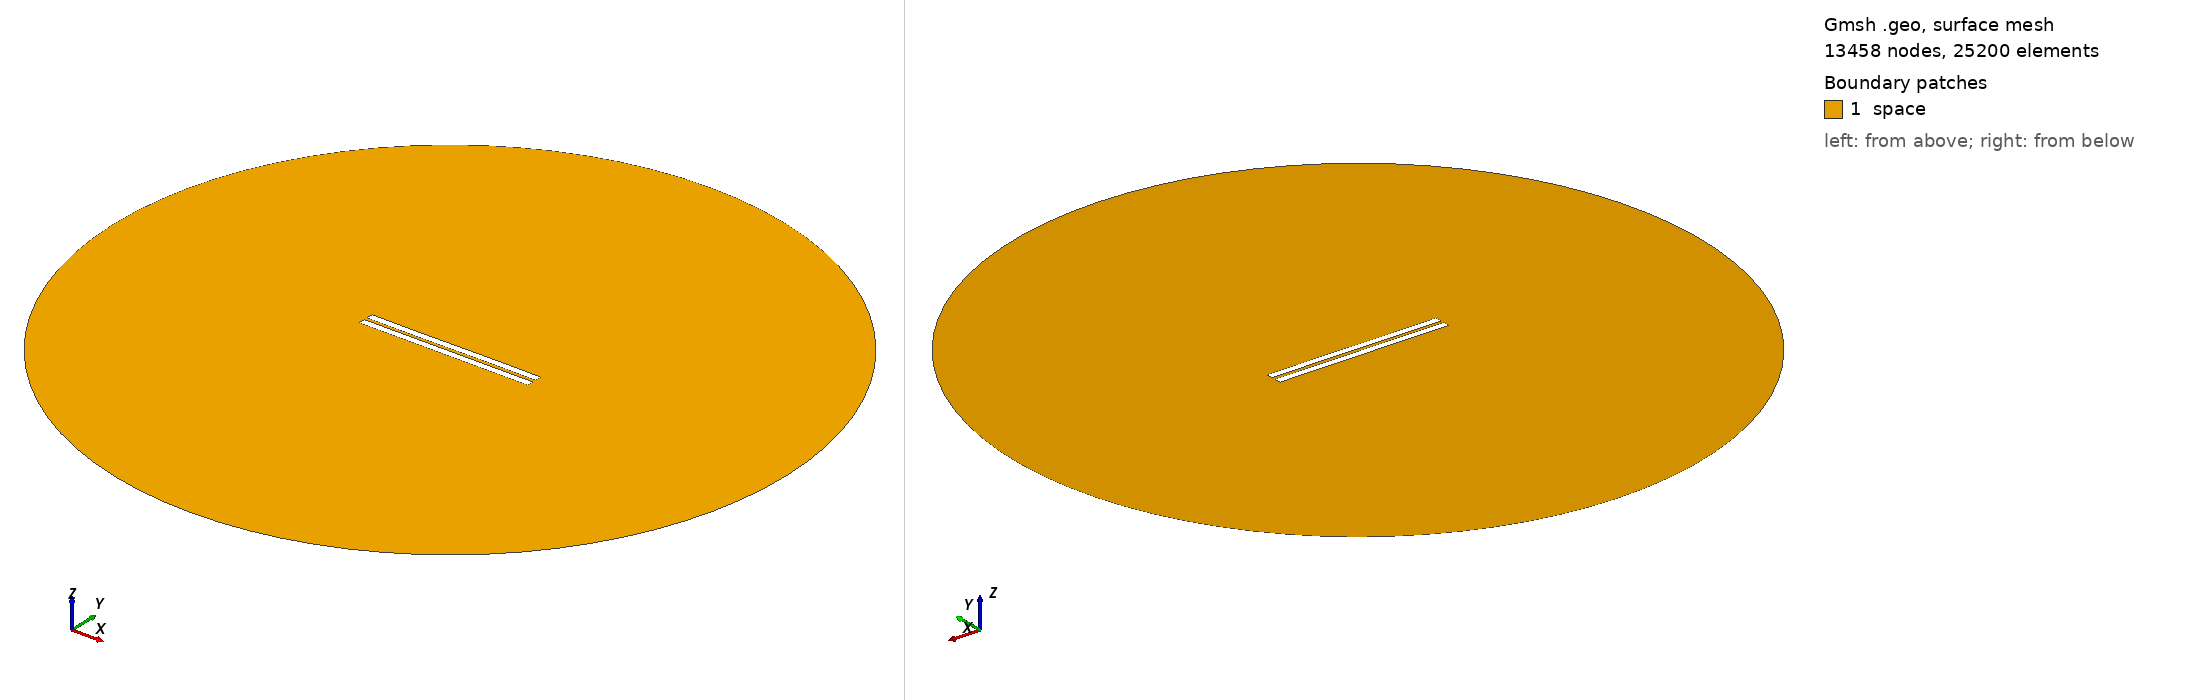

Gmsh geometry script, surface-meshed: 13458 nodes, 25200 surface elements. Boundary patches (legend numbers): 1 space. Left view from above one corner, right view from below the opposite corner. Legend entries are the model's physical surfaces. The drawing asked Gmsh for element sizes between 1% and 20% of the model's largest extent; the script's own settings can give other sizes.

=== 1683.geo (drawn) ===
//---------------------------------------
// Geometry kernel
//---------------------------------------

SetFactory("OpenCASCADE");



//---------------------------------------
// Parameters of the geometry
//---------------------------------------

// Overetch of the upper plate
overetch = 0.0;

// Distance between the plates
distance = 2.0;

// Discretization over the x axis (for the deformation)
nx = 50; 

// Length of the plate
L = 100 - overetch; 

// Number of modes
n = 4; 

// 1st mode coefficient
coeff(1) = 0.07499999999999998;
beta(1) = 0.596864 * 3.1415926535 / L;

// 2nd mode coefficient
coeff(2) = 0.0;
beta(2) = 1.49418 * 3.1415926535 / L;

// 3rd mode coefficient
coeff(3) = -0.075;
beta(3) = 2.50025 * 3.1415926535 / L;

// 4th mode coefficient
coeff(4) = 0.0;
beta(4) = 3.49999 * 3.1415926535 / L;



//---------------------------------------
// Upper plate (deformed rectangle)
//---------------------------------------

// Coordiantes of the upper plate
xmin = -50;
xmax = 50 - overetch;

// Height of the upper plate
yheight = 4 - 2 * overetch;

// Indexes of the points
UpperID[] = {};
LowerID[] = {};
LeftID[] = {};
RightID[] = {};

// Point index
p = 1;

// Horizontal edges
For i In {1:nx}
    x = xmin + (i-1)*(xmax - xmin)/(nx-1);

    y_bottom = distance / 2 + overetch;
    For j In {1:n}
        C = (Cosh(beta(j)*L) + Cos(beta(j)*L)) / (Sinh(beta(j)*L) + Sin(beta(j)*L));
        y_bottom  = y_bottom + coeff(j) * (Cosh(beta(j)*(x+50)) - Cos(beta(j)*(x+50)) - C * (Sinh(beta(j)*(x+50)) - Sin(beta(j)*(x+50))));
    EndFor

    y_top = y_bottom + yheight;

    Point(p) = {x, y_top, 0, 1.0};
    UpperID[i] = p;
    p = p + 1;

    Point(p) = {x, y_bottom, 0, 1.0};
    LowerID[i] = p;
    p = p + 1;
EndFor

// Create point lists
UpperPts[] = {}; LowerPts[] = {};
For i In {1:nx}
  UpperPts[] += {UpperID[i]};
  LowerPts[] += {LowerID[i]};
EndFor

// Build splines
Spline(1) = {UpperPts[]};
Spline(2) = {LowerPts[]};
Line(3) = {LowerPts[nx-1], UpperPts[nx-1]};
Line(4) = {LowerPts[0], UpperPts[0]};

// Build the plane surface
Curve Loop(1) = {2, 3, -1, -4};
Plane Surface(1) = {1};



//---------------------------------------
// Lower plate (rectangle)
//---------------------------------------

// Vertices
Point(1001) = {-50, -1, 0, 1.0};
Point(1002) = { 50, -1, 0, 1.0};
Point(1003) = { 50,  -5, 0, 1.0};
Point(1004) = {-50,  -5, 0, 1.0};

// Edges
Line(5) = {1001, 1002};
Line(6) = {1002, 1003};
Line(7) = {1003, 1004};
Line(8) = {1004, 1001};

// Plane surface
Line Loop(2) = {5, 6, 7, 8};
Plane Surface(2) = {2}; 



//---------------------------------------
// Outer (fictious) boundary
//---------------------------------------

// Points
Point(1005) = {0, 0, 0};       // Center
Point(1006) = {200, 0, 0};     // Start point
Point(1007) = {0, 200, 0};     // 90 degrees
Point(1008) = {-200, 0, 0};    // 180 degrees
Point(1009) = {0, -200, 0};    // 270 degrees

// Circle arcs (each needs start, center, end)
Circle(9) = {1006, 1005, 1007};
Circle(10) = {1007, 1005, 1008};
Circle(11) = {1008, 1005, 1009};
Circle(12) = {1009, 1005, 1006};

// Plane surface for the entire domain
Curve Loop(3) = {9, 10, 11, 12};
Surface(3) = {3};

// Subtract the plates from the whole domain to obtain the actual domain where we want to solve the equations
BooleanDifference{ Surface{3}; Delete; }{ Surface{1}; Surface{2}; Delete; }




//---------------------------------------
// Transfinite Lines/Curves
//---------------------------------------

// Set the number of points on the boundaries
r = 7;

// Plates
Transfinite Curve {1, 2} = 50*r Using Progression 1;
Transfinite Curve {3, 4} = 2*r Using Progression 1;
Transfinite Line {5, 7} = 50*r Using Progression 1;
Transfinite Line {6, 8} = 2*r Using Progression 1;

// Outer boundary
Transfinite Line {9, 10, 11, 12} = 20 Using Progression 1;



//---------------------------------------
// Physical groups
//---------------------------------------                

// Physical curves (boundaries)
Physical Line("force_segment", 10) = {2};
Physical Line("upper_plate", 11) = {1, 3, 4};
Physical Line("lower_plate", 12) = {5, 6, 7, 8};
Physical Line("boundary", 20) = {9, 10, 11, 12};

// Physical Surfaces
Physical Surface("space", 30) = {3};



//---------------------------------------
// 6. Generate the Mesh
//---------------------------------------

// 2D mesh generation
Mesh 2;
